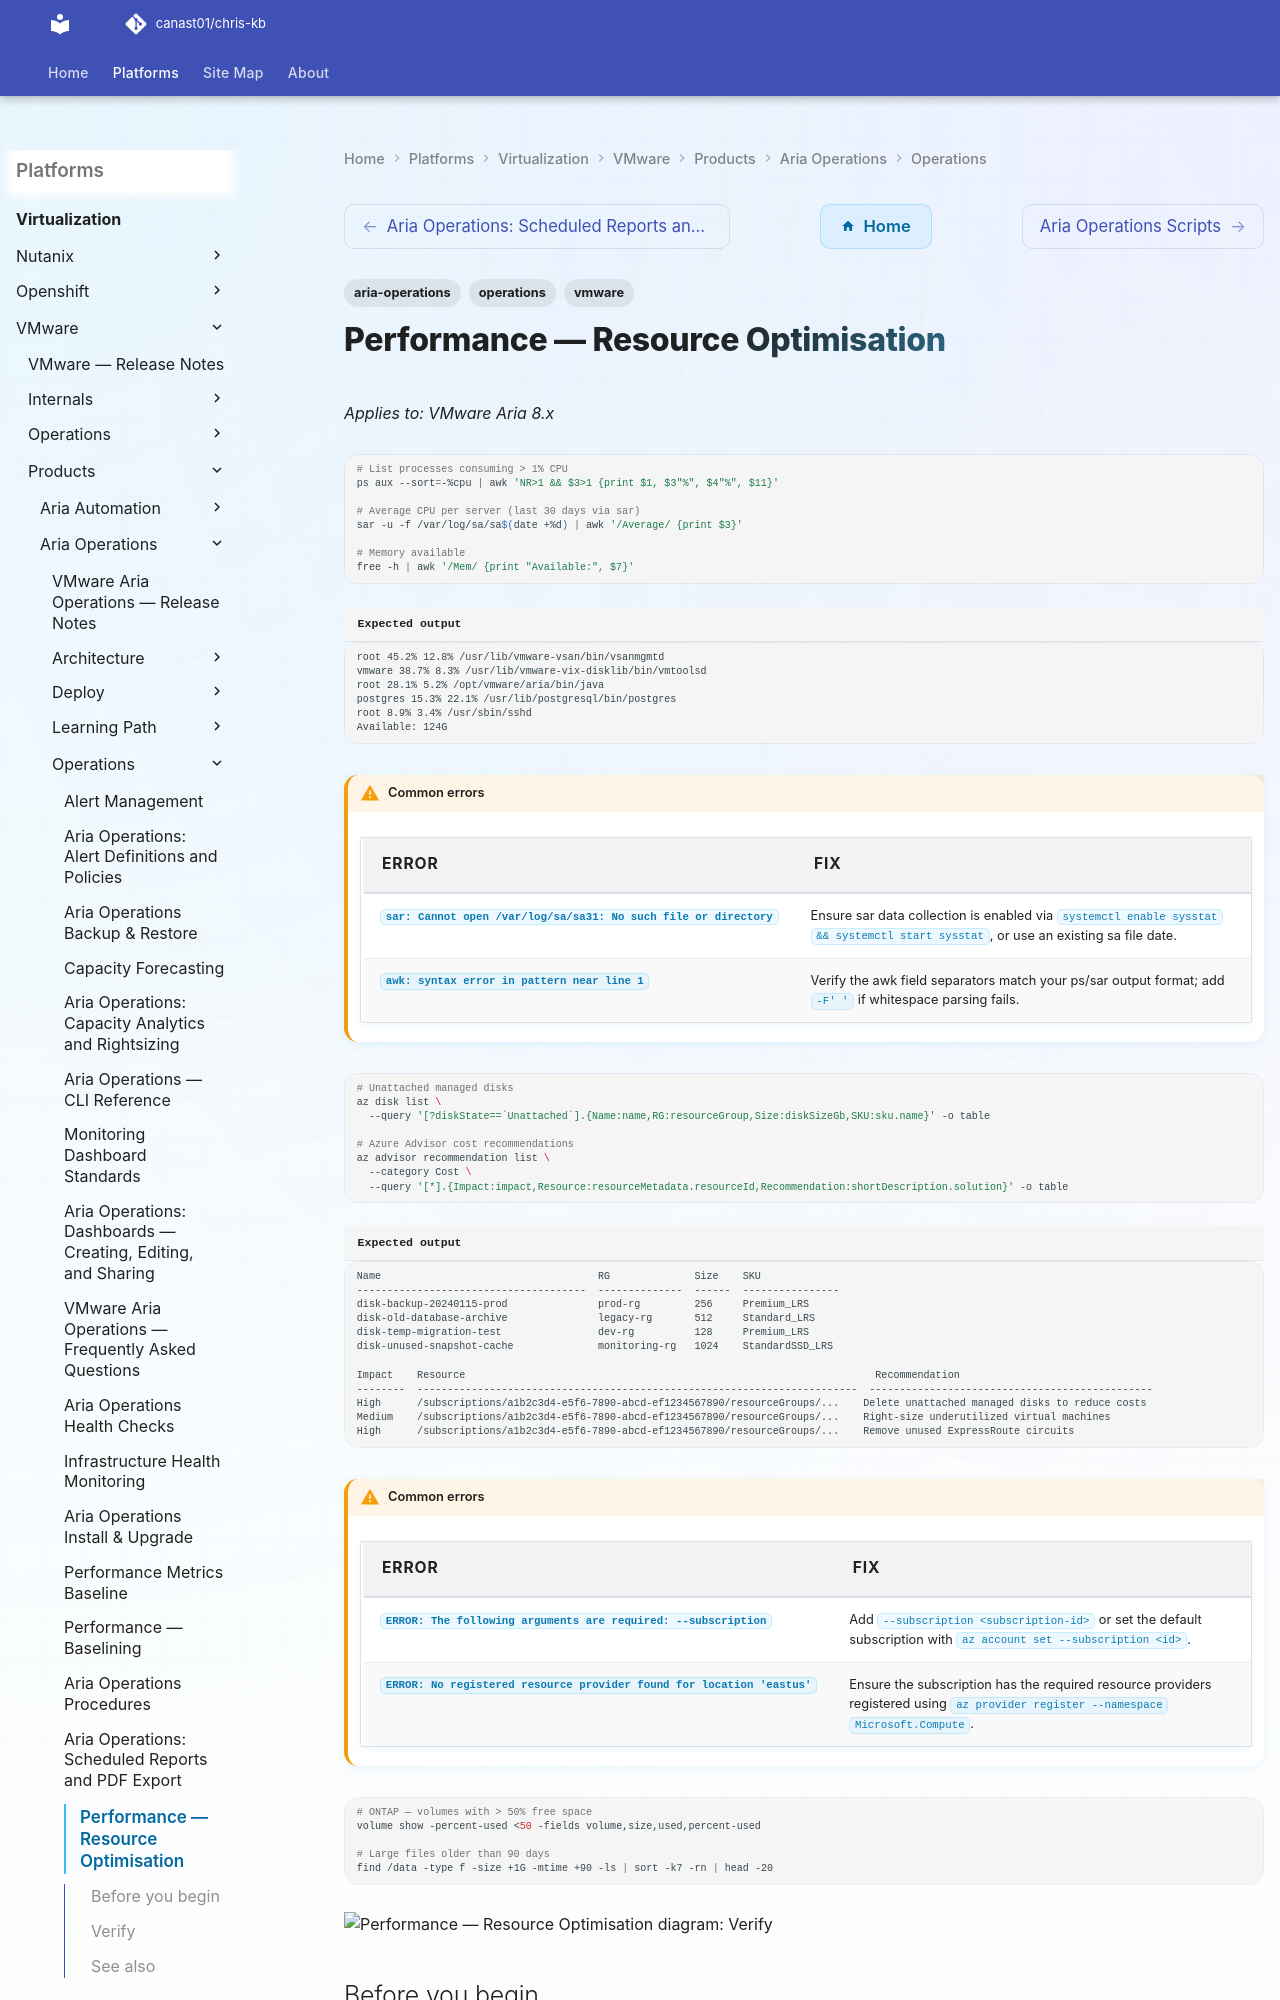

repository: canast01/chris-kb · page: virtualization/vmware/products/aria-operations/operations/resource-optimization/index.html · generator: mkdocs

---
tags:
  - aria-operations
  - operations
  - vmware
---
# Performance — Resource Optimisation

*Applies to: VMware Aria 8.x*

```bash
# List processes consuming > 1% CPU
ps aux --sort=-%cpu | awk 'NR>1 && $3>1 {print $1, $3"%", $4"%", $11}'

# Average CPU per server (last 30 days via sar)
sar -u -f /var/log/sa/sa$(date +%d) | awk '/Average/ {print $3}'

# Memory available
free -h | awk '/Mem/ {print "Available:", $7}'
```


```text title="Expected output"
root 45.2% 12.8% /usr/lib/vmware-vsan/bin/vsanmgmtd
vmware 38.7% 8.3% /usr/lib/vmware-vix-disklib/bin/vmtoolsd
root 28.1% 5.2% /opt/vmware/aria/bin/java
postgres 15.3% 22.1% /usr/lib/postgresql/bin/postgres
root 8.9% 3.4% /usr/sbin/sshd
Available: 124G
```

!!! warning "Common errors"
    | Error | Fix |
    |---|---|
    | `sar: Cannot open /var/log/sa/sa31: No such file or directory` | Ensure sar data collection is enabled via `systemctl enable sysstat && systemctl start sysstat`, or use an existing sa file date. |
    | `awk: syntax error in pattern near line 1` | Verify the awk field separators match your ps/sar output format; add `-F' '` if whitespace parsing fails. |
```bash
# Unattached managed disks
az disk list \
  --query '[?diskState==`Unattached`].{Name:name,RG:resourceGroup,Size:diskSizeGb,SKU:sku.name}' -o table
